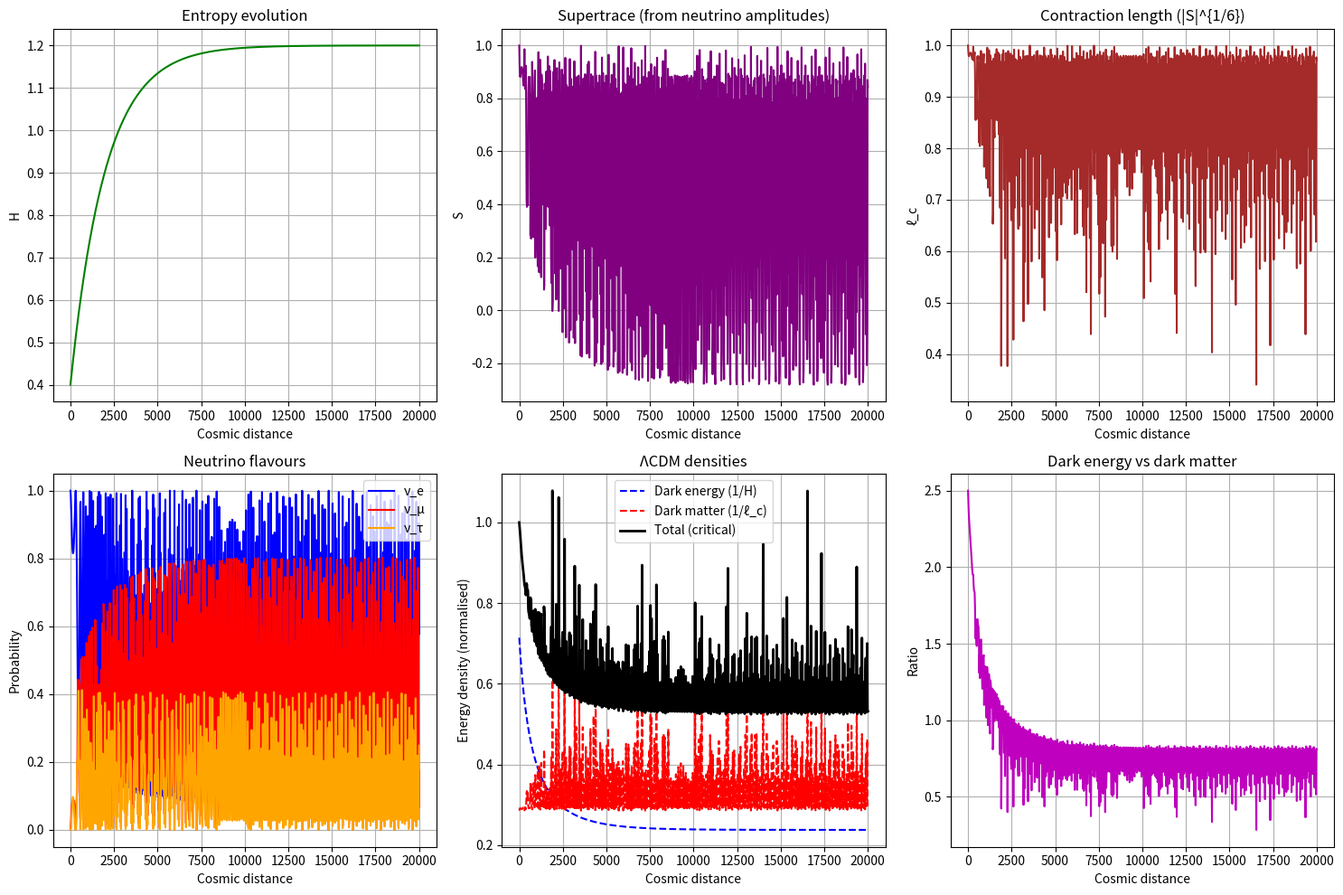

Write the Python code that produced this figure.
import numpy as np
import matplotlib.pyplot as plt
import math

# ---------- SuperTrace and Entropy functions ----------
ALPHA = 1.0 / (math.pi - math.e)

def supertrace_from_coeffs(C):
    S = 0.0
    for idx, coeff in enumerate(C):
        sign = 1 if (idx % 2 == 0) else -1
        S += sign * abs(coeff)
    return S

def entropy_from_supertrace(S, N, alpha=ALPHA):
    if S == 0:
        return 0.0
    p = abs(S) / N
    if p <= 0:
        return 0.0
    return -alpha * p * math.log(p)

def contraction_length(S):
    """ℓ_c = |S|^(1/6) (spinor projection contraction)."""
    return abs(S) ** (1/6)

# ---------- Cosmological extension ----------
def cosmology_from_neutrinos(distance_max=10000, num_points=1000,
                             initial_H=0.4, seed=42):
    """
    Simulate neutrino oscillations and compute dark energy/dark matter densities
    based on entropy H and supertrace S.
    """
    np.random.seed(seed)
    
    # ---- 1. Neutrino oscillation model (similar to previous) ----
    # We'll reuse the same entropy evolution and mixing matrix.
    def mixing_matrix(H):
        theta12 = np.radians(30 + 10 * (H - 0.5))
        theta13 = np.radians(5  + 15 * (H - 0.5))
        theta23 = np.radians(45 - 20 * (H - 0.5))
        c12, s12 = np.cos(theta12), np.sin(theta12)
        c13, s13 = np.cos(theta13), np.sin(theta13)
        c23, s23 = np.cos(theta23), np.sin(theta23)
        U = np.array([
            [c12*c13, s12*c13, s13],
            [-s12*c23 - c12*s13*s23, c12*c23 - s12*s13*s23, c13*s23],
            [s12*s23 - c12*s13*c23, -c12*s23 - s12*s13*c23, c13*c23]
        ])
        return U
    
    def mass_splittings(H):
        dm21_base = 0.5
        dm31_base = 2.0
        return dm21_base * (1 + 0.5*H), dm31_base * (1 + 0.5*H)
    
    # Entropy evolution
    H_max = 1.2
    H0 = initial_H
    L = np.linspace(0, distance_max, num_points)
    H = H0 + (H_max - H0) * (1 - np.exp(-0.0005 * L))  # slower growth for cosmology
    
    # Initial neutrino state (electron neutrino)
    flavour_init = np.array([1.0, 0.0, 0.0])
    prob = np.zeros((num_points, 3))
    total_prob = np.zeros(num_points)
    
    # We also need the supertrace S. We'll simulate a composite particle's
    # coefficients evolving with distance. For simplicity, we set S as a
    # decreasing function of H: as entropy increases, the supertrace magnitude
    # decreases (since fermions and bosons balance more).
    # We'll generate a synthetic S that decreases with H.
    S = np.zeros(num_points)
    # We'll also compute contraction length ℓ_c.
    ell_c = np.zeros(num_points)
    
    for i, l in enumerate(L):
        # Oscillation part
        U = mixing_matrix(H[i])
        dm21, dm31 = mass_splittings(H[i])
        mass_init = U.T @ flavour_init
        E = 1.0
        phases = np.array([0.0, -dm21 * l / (2*E), -dm31 * l / (2*E)])
        mass_evolved = mass_init * np.exp(1j * phases)
        flavour_evolved = U @ mass_evolved
        prob[i, :] = np.abs(flavour_evolved)**2
        total_prob[i] = np.sum(prob[i, :])
        
        # Compute supertrace S from the current neutrino state?
        # We treat the neutrino itself as the composite system:
        # its flavour state vector (complex amplitudes) can be used to compute S.
        # For three flavours, we can take the amplitudes as the coefficients C_i.
        # We'll use the flavour amplitudes (complex) as C_i.
        C = flavour_evolved
        S[i] = supertrace_from_coeffs(C)
        ell_c[i] = contraction_length(S[i])
    
    # ---- 2. Cosmological densities ----
    # Dark energy: inversely proportional to entropy H
    rho_Lambda = 1.0 / (H + 1e-12)  # avoid division by zero
    # Normalize to make the total density constant
    rho_DM = 1.0 / (ell_c + 1e-12)  # inverse contraction length -> dark matter
    # Total density: rho_total = rho_Lambda + rho_DM
    # We'll rescale so that rho_total = constant (critical density)
    rho_total = rho_Lambda + rho_DM
    # Normalize such that at early times (small L) the total is 1
    scale = rho_total[0]
    rho_Lambda /= scale
    rho_DM /= scale
    rho_total /= scale
    
    # ---- 3. Plotting ----
    fig, axes = plt.subplots(2, 3, figsize=(15, 10))
    
    # Entropy and SuperTrace
    axes[0,0].plot(L, H, 'g-', label='Entropy H')
    axes[0,0].set_xlabel('Cosmic distance')
    axes[0,0].set_ylabel('H')
    axes[0,0].set_title('Entropy evolution')
    axes[0,0].grid(True)
    
    axes[0,1].plot(L, S, 'purple', label='Supertrace S')
    axes[0,1].set_xlabel('Cosmic distance')
    axes[0,1].set_ylabel('S')
    axes[0,1].set_title('Supertrace (from neutrino amplitudes)')
    axes[0,1].grid(True)
    
    axes[0,2].plot(L, ell_c, 'brown', label='Contraction length ℓ_c')
    axes[0,2].set_xlabel('Cosmic distance')
    axes[0,2].set_ylabel('ℓ_c')
    axes[0,2].set_title('Contraction length (|S|^{1/6})')
    axes[0,2].grid(True)
    
    # Neutrino probabilities
    axes[1,0].plot(L, prob[:,0], 'b-', label='ν_e')
    axes[1,0].plot(L, prob[:,1], 'r-', label='ν_μ')
    axes[1,0].plot(L, prob[:,2], 'orange', label='ν_τ')
    axes[1,0].set_xlabel('Cosmic distance')
    axes[1,0].set_ylabel('Probability')
    axes[1,0].set_title('Neutrino flavours')
    axes[1,0].legend()
    axes[1,0].grid(True)
    
    # Cosmological densities
    axes[1,1].plot(L, rho_Lambda, '--', color='blue', label='Dark energy (1/H)')
    axes[1,1].plot(L, rho_DM, '--', color='red', label='Dark matter (1/ℓ_c)')
    axes[1,1].plot(L, rho_total, 'k-', linewidth=2, label='Total (critical)')
    axes[1,1].set_xlabel('Cosmic distance')
    axes[1,1].set_ylabel('Energy density (normalised)')
    axes[1,1].set_title('ΛCDM densities')
    axes[1,1].legend()
    axes[1,1].grid(True)
    
    # Ratio dark energy / dark matter
    ratio = rho_Lambda / (rho_DM + 1e-12)
    axes[1,2].plot(L, ratio, 'm-', label='ρ_Λ / ρ_DM')
    axes[1,2].set_xlabel('Cosmic distance')
    axes[1,2].set_ylabel('Ratio')
    axes[1,2].set_title('Dark energy vs dark matter')
    axes[1,2].grid(True)
    
    plt.tight_layout()
    plt.show()
    
    # ---- 4. Print summary ----
    print(f"Initial H = {H[0]:.3f}, final H = {H[-1]:.3f}")
    print(f"Initial S = {S[0]:.3f}, final S = {S[-1]:.3f}")
    print(f"Initial ℓ_c = {ell_c[0]:.3f}, final ℓ_c = {ell_c[-1]:.3f}")
    print(f"Final densities: ρ_Λ={rho_Lambda[-1]:.3f}, ρ_DM={rho_DM[-1]:.3f}")
    print(f"Ratio ρ_Λ/ρ_DM at final: {ratio[-1]:.3f}")
    print(f"Max deviation total probability = {np.max(np.abs(total_prob - 1)):.2e}")

if __name__ == "__main__":
    cosmology_from_neutrinos(distance_max=20000, num_points=1000, initial_H=0.4)
